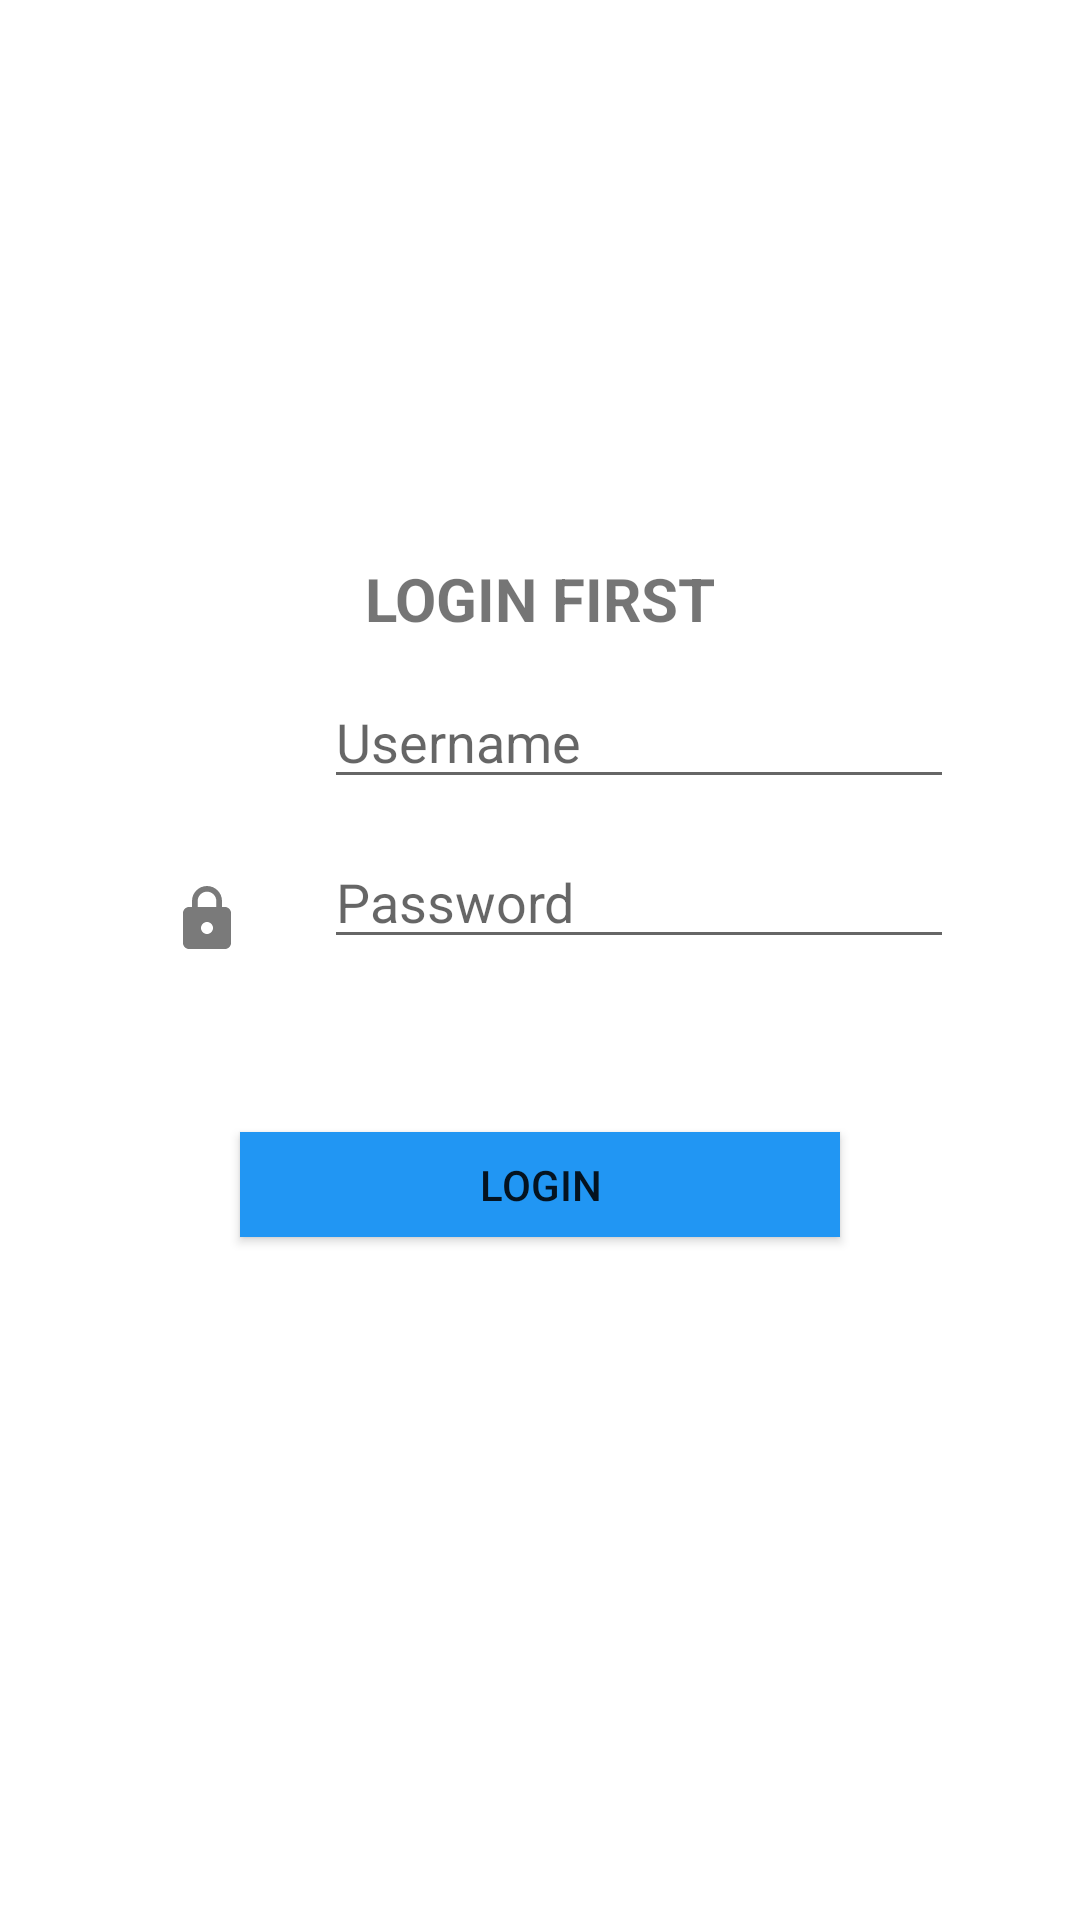

Layout XML and referenced resources for this Android screen:
<!-- AndroidManifest.xml: application theme Theme.ExerciseDialog -->
<!-- res/layout/dialog_costume.xml -->
<?xml version="1.0" encoding="utf-8"?>
<androidx.constraintlayout.widget.ConstraintLayout xmlns:android="http://schemas.android.com/apk/res/android"
    xmlns:app="http://schemas.android.com/apk/res-auto"
    android:layout_width="match_parent"
    android:layout_height="match_parent">

    <androidx.constraintlayout.widget.ConstraintLayout
        android:layout_width="300dp"
        android:layout_height="300dp"
        android:orientation="vertical"
        app:layout_constraintBottom_toBottomOf="parent"
        app:layout_constraintEnd_toEndOf="parent"
        app:layout_constraintStart_toStartOf="parent"
        app:layout_constraintTop_toTopOf="parent">

        <TextView
            android:id="@+id/txt_title"
            android:layout_width="wrap_content"
            android:layout_height="wrap_content"
            android:layout_marginTop="16dp"
            android:text="LOGIN FIRST"
            android:textSize="20sp"
            android:textStyle="bold"
            app:layout_constraintEnd_toEndOf="parent"
            app:layout_constraintStart_toStartOf="parent"
            app:layout_constraintTop_toTopOf="parent" />

        <EditText
            android:id="@+id/username"
            android:layout_width="wrap_content"
            android:layout_height="wrap_content"
            android:layout_marginTop="12dp"
            android:layout_marginEnd="12dp"
            android:ems="10"
            android:hint="Username"
            android:inputType="textEmailAddress"
            app:layout_constraintEnd_toEndOf="parent"
            app:layout_constraintTop_toBottomOf="@+id/txt_title" />

        <ImageView
            android:id="@+id/logo_user"
            android:layout_width="wrap_content"
            android:layout_height="wrap_content"
            android:layout_marginStart="16dp"
            android:layout_marginTop="28dp"
            android:layout_marginEnd="16dp"
            app:layout_constraintEnd_toStartOf="@+id/username"
            app:layout_constraintStart_toStartOf="parent"
            app:layout_constraintTop_toBottomOf="@+id/txt_title"
            app:srcCompat="@drawable/ic_baseline_account_circle_24" />


        <EditText
            android:id="@+id/password"
            android:layout_width="wrap_content"
            android:layout_height="wrap_content"
            android:layout_marginTop="12dp"
            android:layout_marginEnd="12dp"
            android:ems="10"
            android:hint="Password"
            android:inputType="textPassword"
            app:layout_constraintEnd_toEndOf="parent"
            app:layout_constraintTop_toBottomOf="@+id/username" />

        <ImageView
            android:id="@+id/logo_pwd"
            android:layout_width="wrap_content"
            android:layout_height="wrap_content"
            android:layout_marginStart="16dp"
            android:layout_marginTop="28dp"
            android:layout_marginEnd="16dp"
            app:layout_constraintEnd_toStartOf="@+id/password"
            app:layout_constraintStart_toStartOf="parent"
            app:layout_constraintTop_toBottomOf="@+id/username"
            app:srcCompat="@drawable/ic_baseline_lock" />

        <Button
            android:id="@+id/btn_login"
            android:layout_width="200dp"
            android:layout_height="35dp"
            android:background="#2196F3"
            android:text="Login"
            app:layout_constraintBottom_toBottomOf="parent"
            app:layout_constraintEnd_toEndOf="parent"
            app:layout_constraintStart_toStartOf="parent"
            app:layout_constraintTop_toBottomOf="@+id/password" />

    </androidx.constraintlayout.widget.ConstraintLayout>

</androidx.constraintlayout.widget.ConstraintLayout>
<!-- resources referenced by this layout -->
<resources>
  <!-- drawable ic_baseline_lock (drawable) -->
  <vector android:height="24dp" android:tint="#7A7A7A"
      android:viewportHeight="24" android:viewportWidth="24"
      android:width="24dp" xmlns:android="http://schemas.android.com/apk/res/android">
      <path android:fillColor="@android:color/white" android:pathData="M18,8h-1L17,6c0,-2.76 -2.24,-5 -5,-5S7,3.24 7,6v2L6,8c-1.1,0 -2,0.9 -2,2v10c0,1.1 0.9,2 2,2h12c1.1,0 2,-0.9 2,-2L20,10c0,-1.1 -0.9,-2 -2,-2zM12,17c-1.1,0 -2,-0.9 -2,-2s0.9,-2 2,-2 2,0.9 2,2 -0.9,2 -2,2zM15.1,8L8.9,8L8.9,6c0,-1.71 1.39,-3.1 3.1,-3.1 1.71,0 3.1,1.39 3.1,3.1v2z"/>
  </vector>
  <style name="Theme.ExerciseDialog" parent="Theme.MaterialComponents.DayNight.DarkActionBar">
          
          <item name="colorPrimary">@color/purple_500</item>
          <item name="colorPrimaryVariant">@color/purple_700</item>
          <item name="colorOnPrimary">@color/white</item>
          
          <item name="colorSecondary">@color/teal_200</item>
          <item name="colorSecondaryVariant">@color/teal_700</item>
          <item name="colorOnSecondary">@color/black</item>
          
          <item name="android:statusBarColor" tools:targetApi="l">?attr/colorPrimaryVariant</item>
          
      </style>
  <!-- not gathered from this repository: default colours our renderer supplied (Android Studio template values) -->
  <color name="purple_500">#FF6200EE</color>
  <color name="purple_700">#FF3700B3</color>
  <color name="teal_200">#FF03DAC5</color>
  <color name="teal_700">#FF018786</color>
  <color name="black">#FF000000</color>
  <color name="white">#FFFFFFFF</color>
</resources>
